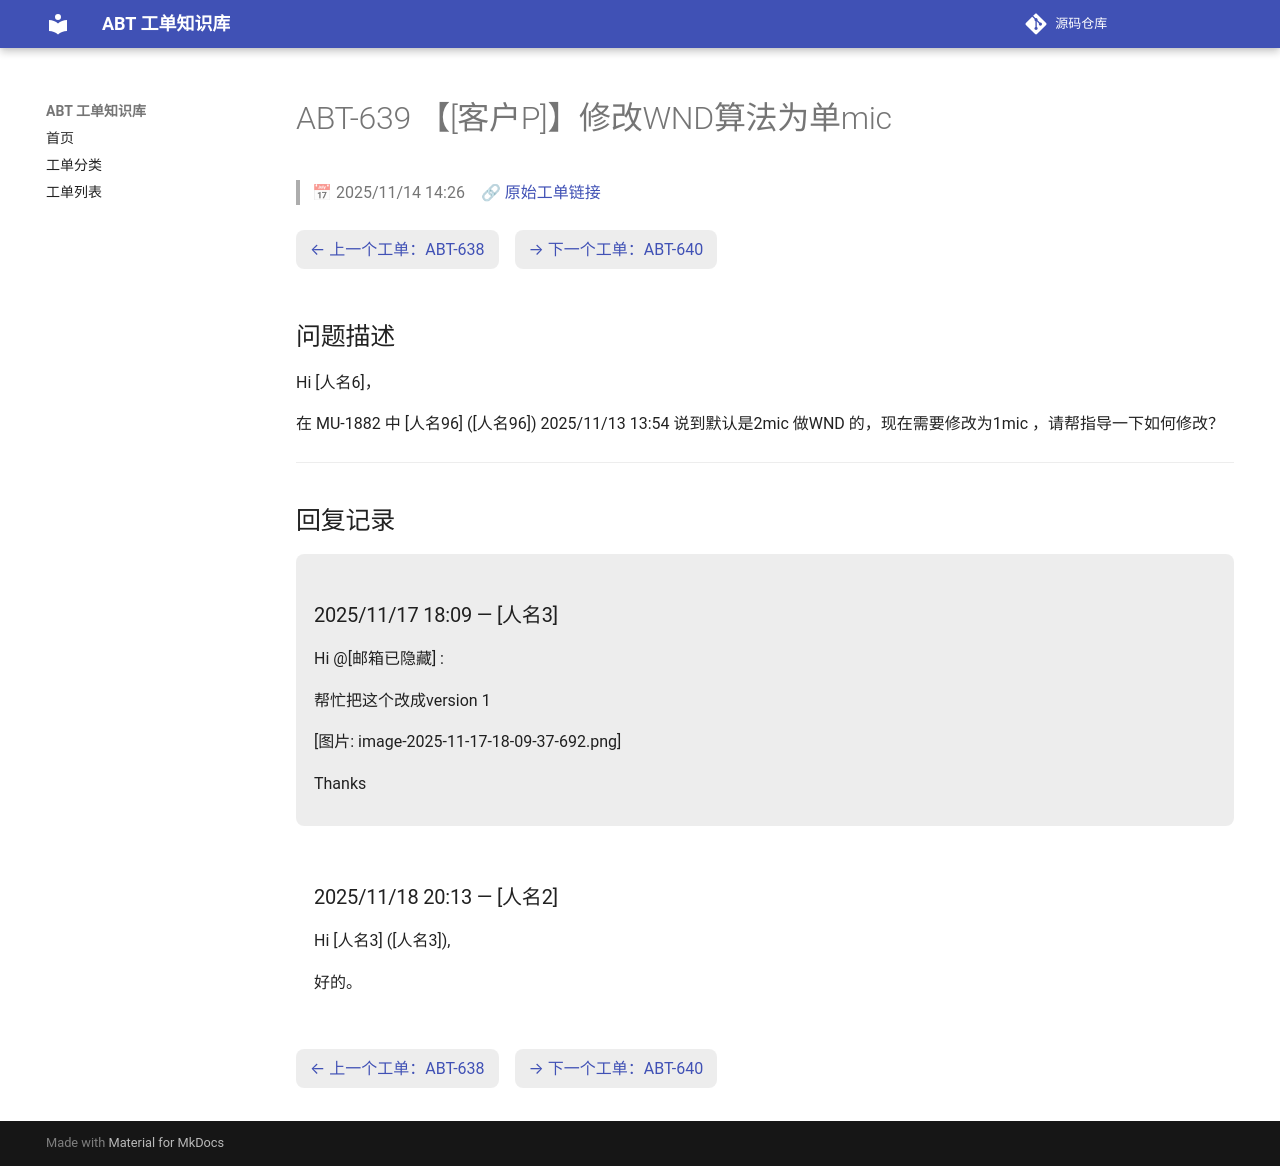

repository: luckycee/airoha-kb · page: tickets/ABT-639/index.html · generator: mkdocs

---
id: ABT-639
title: "【[客户P]】修改WND算法为单mic"
date: 2025/11/14 14:26
status: Closed
source: https://eservice.airoha.com.tw/servicedesk/customer/portal/1038/MIUIX1565-639
---

# ABT-639 【[客户P]】修改WND算法为单mic

> 📅 2025/11/14 14:26　🔗 [原始工单链接](https://eservice.airoha.com.tw/servicedesk/customer/portal/1038/MIUIX1565-639)

<div class="ticket-nav" markdown="1">

[← 上一个工单：ABT-638](ABT-638.md)　[→ 下一个工单：ABT-640](ABT-640.md)

</div>

## 问题描述

Hi [人名6]，

在 MU-1882 中 [人名96] ([人名96]) 2025/11/13 13:54 说到默认是2mic 做WND 的，现在需要修改为1mic ，请帮指导一下如何修改？

---

## 回复记录

<div class="reply odd" markdown="1">

### 2025/11/17 18:09 — [人名3]

Hi @[邮箱已隐藏] :

  帮忙把这个改成version 1

  [图片: image-2025-11-17-18-09-37-692.png]

Thanks

</div>

<div class="reply even" markdown="1">

### 2025/11/18 20:13 — [人名2]

Hi [人名3] ([人名3]),



好的。

</div>

<div class="ticket-nav" markdown="1">

[← 上一个工单：ABT-638](ABT-638.md)　[→ 下一个工单：ABT-640](ABT-640.md)

</div>
